Photos from the image-classification dataset "Cana_de_azucar" in the GitHub repository ErikaGM19/trabajo_de_grado. Its 10 classes are: carbon smut, hoja amarilla, mancha anillo, mancha parda, mosaic, muermo rojo, roya, sanas, secas, tizon bacteriano.

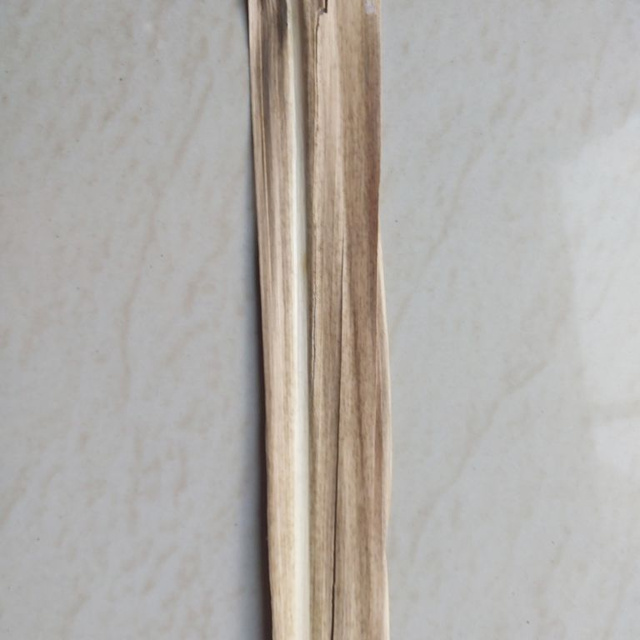
Label: secas

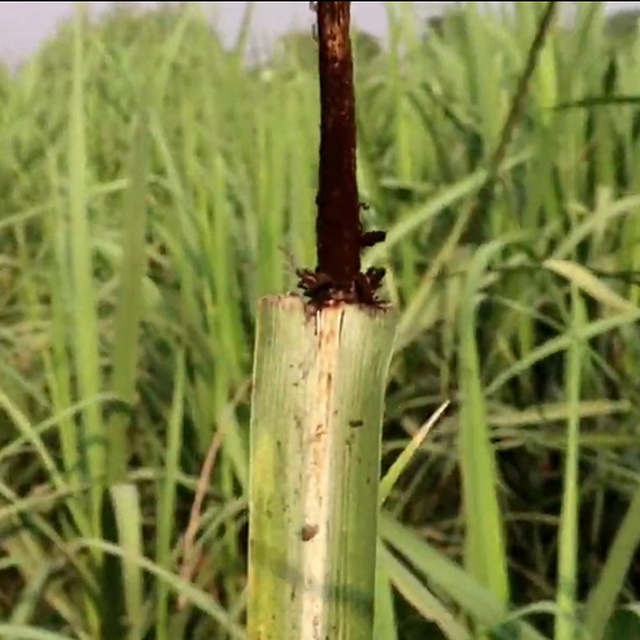
Label: carbon smut

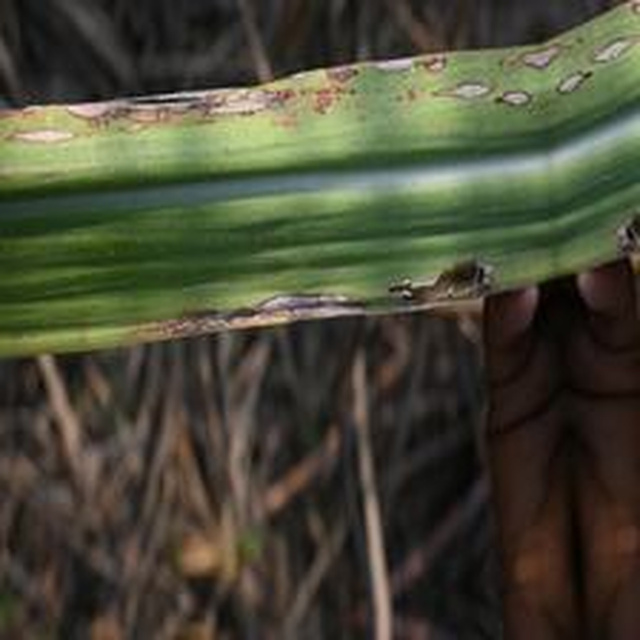
Label: mancha anillo

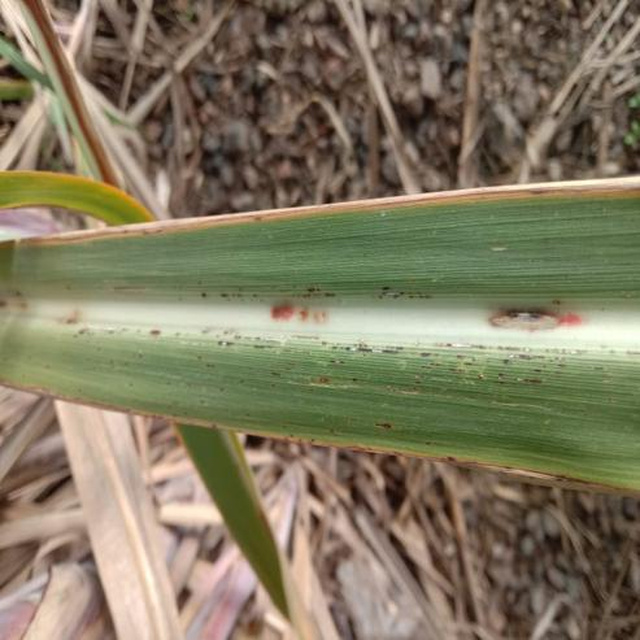
Label: roya

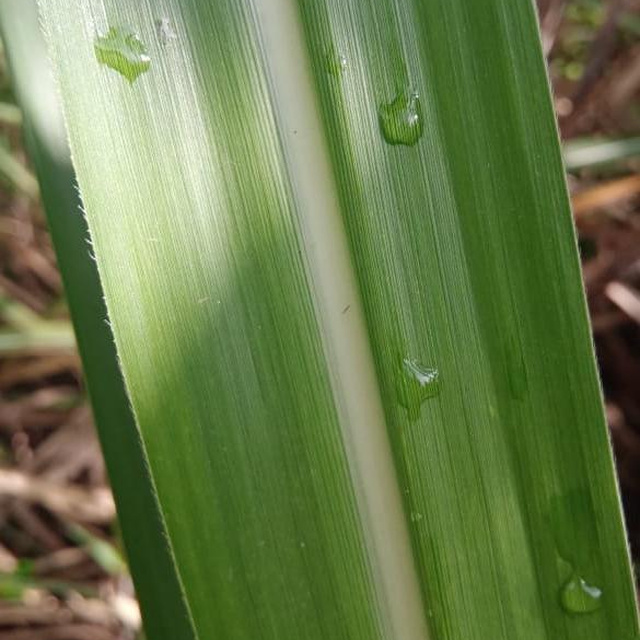
Label: sanas

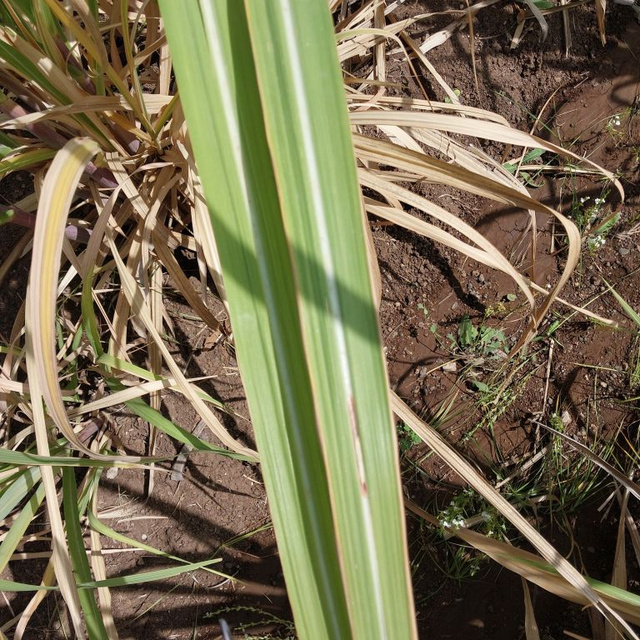
Label: mancha parda
